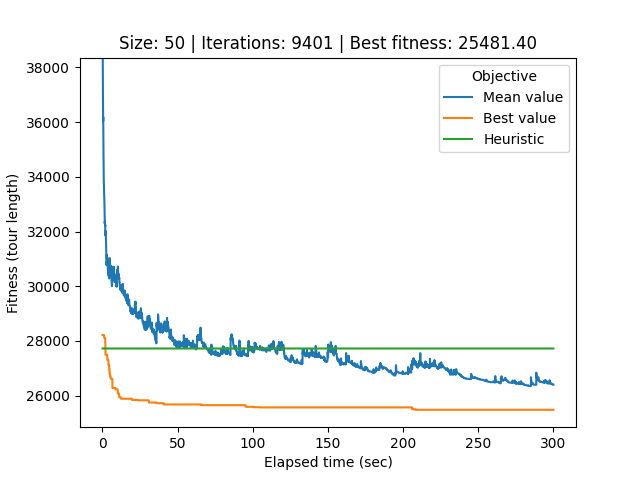

The file beside this chart, header and first rows:
# Student number: r0758170
# Iteration, Elapsed time, Mean value, Best value, Cycle
0, 0.08613, 67143, 28216, 7, 41, 14, 1, 24, 18, 45, 31, 2, 28, 27, 36, 23, 26, 0, 32, 17, 40, 34, 33
1, 0.1139, 54627, 28216, 7, 41, 14, 1, 24, 18, 45, 31, 2, 28, 27, 36, 23, 26, 0, 32, 17, 40, 34, 33
2, 0.1434, 44399, 28216, 15, 47, 42, 11, 3, 19, 38, 10, 13, 7, 41, 14, 1, 24, 18, 45, 31, 2, 28, 27
3, 0.1719, 38994, 28216, 15, 47, 42, 11, 3, 19, 38, 10, 13, 7, 41, 14, 1, 24, 18, 45, 31, 2, 28, 27
4, 0.2007, 38831, 28216, 15, 47, 42, 11, 3, 19, 38, 10, 13, 7, 41, 14, 1, 24, 18, 45, 31, 2, 28, 27
5, 0.2314, 38361, 28216, 15, 47, 42, 11, 3, 19, 38, 10, 13, 7, 41, 14, 1, 24, 18, 45, 31, 2, 28, 27
6, 0.2615, 37598, 28216, 15, 47, 42, 11, 3, 19, 38, 10, 13, 7, 41, 14, 1, 24, 18, 45, 31, 2, 28, 27
7, 0.2901, 37878, 28216, 15, 47, 42, 11, 3, 19, 38, 10, 13, 7, 41, 14, 1, 24, 18, 45, 31, 2, 28, 27
8, 0.32, 37755, 28216, 15, 47, 42, 11, 3, 19, 38, 10, 13, 7, 41, 14, 1, 24, 18, 45, 31, 2, 28, 27
9, 0.3501, 37093, 28216, 15, 47, 42, 11, 3, 19, 38, 10, 13, 7, 41, 14, 1, 24, 18, 45, 31, 2, 28, 27
10, 0.3822, 36680, 28216, 15, 47, 42, 11, 3, 19, 38, 10, 13, 7, 41, 14, 1, 24, 18, 45, 31, 2, 28, 27
11, 0.4141, 36511, 28216, 15, 47, 42, 11, 3, 19, 38, 10, 13, 7, 41, 14, 1, 24, 18, 45, 31, 2, 28, 27
12, 0.4502, 36101, 28216, 15, 47, 42, 11, 3, 19, 38, 10, 13, 7, 41, 14, 1, 24, 18, 45, 31, 2, 28, 27
13, 0.4856, 36033, 28216, 15, 47, 42, 11, 3, 19, 38, 10, 13, 7, 41, 14, 1, 24, 18, 45, 31, 2, 28, 27
14, 0.5225, 36190, 28216, 15, 47, 42, 11, 3, 19, 38, 10, 13, 7, 41, 14, 1, 24, 18, 45, 31, 2, 28, 27
15, 0.5607, 36024, 28216, 15, 47, 42, 11, 3, 19, 38, 10, 13, 7, 41, 14, 1, 24, 18, 45, 31, 2, 28, 27
16, 0.5943, 35785, 28216, 15, 47, 42, 11, 3, 19, 38, 10, 13, 7, 41, 14, 1, 24, 18, 45, 31, 2, 28, 27
17, 0.6241, 35375, 28216, 15, 47, 42, 11, 3, 19, 38, 10, 13, 7, 41, 14, 1, 24, 18, 45, 31, 2, 28, 27
18, 0.6551, 35045, 28216, 15, 47, 42, 11, 3, 19, 38, 10, 13, 7, 41, 14, 1, 24, 18, 45, 31, 2, 28, 27
19, 0.6855, 34679, 28216, 15, 47, 42, 11, 3, 19, 38, 10, 13, 7, 41, 14, 1, 24, 18, 45, 31, 2, 28, 27
20, 0.7137, 34679, 28216, 15, 47, 42, 11, 3, 19, 38, 10, 13, 7, 41, 14, 1, 24, 18, 45, 31, 2, 28, 27
21, 0.7427, 34647, 28216, 15, 47, 42, 11, 3, 19, 38, 10, 13, 7, 41, 14, 1, 24, 18, 45, 31, 2, 28, 27
22, 0.7704, 34605, 28216, 15, 47, 42, 11, 3, 19, 38, 10, 13, 7, 41, 14, 1, 24, 18, 45, 31, 2, 28, 27
23, 0.7983, 34325, 28216, 15, 47, 42, 11, 3, 19, 38, 10, 13, 7, 41, 14, 1, 24, 18, 45, 31, 2, 28, 27
24, 0.8273, 34270, 28216, 15, 47, 42, 11, 3, 19, 38, 10, 13, 7, 41, 14, 1, 24, 18, 45, 31, 2, 28, 27
25, 0.8592, 34021, 28216, 15, 47, 42, 11, 3, 19, 38, 10, 13, 7, 41, 14, 1, 24, 18, 45, 31, 2, 28, 27
26, 0.8943, 33882, 28216, 15, 47, 42, 11, 3, 19, 38, 10, 13, 7, 41, 14, 1, 24, 18, 45, 31, 2, 28, 27
27, 0.9243, 33830, 28216, 15, 47, 42, 11, 3, 19, 38, 10, 13, 7, 41, 14, 1, 24, 18, 45, 31, 2, 28, 27
28, 0.9533, 33701, 28216, 15, 47, 42, 11, 3, 19, 38, 10, 13, 7, 41, 14, 1, 24, 18, 45, 31, 2, 28, 27
29, 0.9826, 33669, 28216, 15, 47, 42, 11, 3, 19, 38, 10, 13, 7, 41, 14, 1, 24, 18, 45, 31, 2, 28, 27
30, 1.01, 33665, 28216, 15, 47, 42, 11, 3, 19, 38, 10, 13, 7, 41, 14, 1, 24, 18, 45, 31, 2, 28, 27
31, 1.039, 33644, 28216, 15, 47, 42, 11, 3, 19, 38, 10, 13, 7, 41, 14, 1, 24, 18, 45, 31, 2, 28, 27
32, 1.072, 33606, 28161, 25, 39, 21, 37, 29, 20, 49, 22, 31, 2, 45, 24, 18, 43, 6, 30, 9, 48, 5, 8
33, 1.105, 33494, 28161, 25, 39, 21, 37, 29, 20, 49, 22, 31, 2, 45, 24, 18, 43, 6, 30, 9, 48, 5, 8
34, 1.136, 33543, 28111, 23, 33, 44, 12, 25, 39, 21, 37, 29, 20, 49, 22, 31, 2, 45, 24, 18, 43, 6, 30
35, 1.168, 33446, 28111, 23, 33, 44, 12, 25, 39, 21, 37, 29, 20, 49, 22, 31, 2, 45, 24, 18, 43, 6, 30
36, 1.197, 33376, 28111, 23, 33, 44, 12, 25, 39, 21, 37, 29, 20, 49, 22, 31, 2, 45, 24, 18, 43, 6, 30
37, 1.225, 33335, 28111, 23, 33, 44, 12, 25, 39, 21, 37, 29, 20, 49, 22, 31, 2, 45, 24, 18, 43, 6, 30
38, 1.253, 33264, 28111, 43, 6, 30, 9, 48, 5, 8, 46, 35, 16, 4, 15, 47, 42, 11, 3, 19, 38, 10, 13
39, 1.284, 33151, 28111, 43, 6, 30, 9, 48, 5, 8, 46, 35, 16, 4, 15, 47, 42, 11, 3, 19, 38, 10, 13
40, 1.316, 33056, 28111, 11, 3, 19, 38, 10, 13, 7, 41, 14, 1, 32, 0, 26, 40, 34, 17, 28, 27, 36, 23
41, 1.346, 32970, 28111, 11, 3, 19, 38, 10, 13, 7, 41, 14, 1, 32, 0, 26, 40, 34, 17, 28, 27, 36, 23
42, 1.375, 32961, 28111, 11, 3, 19, 38, 10, 13, 7, 41, 14, 1, 32, 0, 26, 40, 34, 17, 28, 27, 36, 23
43, 1.406, 32812, 28111, 11, 3, 19, 38, 10, 13, 7, 41, 14, 1, 32, 0, 26, 40, 34, 17, 28, 27, 36, 23
44, 1.435, 32662, 28111, 11, 3, 19, 38, 10, 13, 7, 41, 14, 1, 32, 0, 26, 40, 34, 17, 28, 27, 36, 23
45, 1.465, 32449, 28111, 11, 3, 19, 38, 10, 13, 7, 41, 14, 1, 32, 0, 26, 40, 34, 17, 28, 27, 36, 23
46, 1.498, 32449, 28111, 11, 3, 19, 38, 10, 13, 7, 41, 14, 1, 32, 0, 26, 40, 34, 17, 28, 27, 36, 23
47, 1.528, 32429, 28111, 11, 3, 19, 38, 10, 13, 7, 41, 14, 1, 32, 0, 26, 40, 34, 17, 28, 27, 36, 23
48, 1.558, 32409, 28111, 11, 3, 19, 38, 10, 13, 7, 41, 14, 1, 32, 0, 26, 40, 34, 17, 28, 27, 36, 23
49, 1.586, 32294, 28111, 11, 3, 19, 38, 10, 13, 7, 41, 14, 1, 32, 0, 26, 40, 34, 17, 28, 27, 36, 23
50, 1.615, 32364, 28111, 11, 3, 19, 38, 10, 13, 7, 41, 14, 1, 32, 0, 26, 40, 34, 17, 28, 27, 36, 23
51, 1.643, 32325, 28111, 11, 3, 19, 38, 10, 13, 7, 41, 14, 1, 32, 0, 26, 40, 34, 17, 28, 27, 36, 23
52, 1.671, 32315, 28111, 11, 3, 19, 38, 10, 13, 7, 41, 14, 1, 32, 0, 26, 40, 34, 17, 28, 27, 36, 23
53, 1.702, 32315, 28111, 11, 3, 19, 38, 10, 13, 7, 41, 14, 1, 32, 0, 26, 40, 34, 17, 28, 27, 36, 23
54, 1.735, 32268, 28111, 11, 3, 19, 38, 10, 13, 7, 41, 14, 1, 32, 0, 26, 40, 34, 17, 28, 27, 36, 23
55, 1.763, 32259, 28111, 11, 3, 19, 38, 10, 13, 7, 41, 14, 1, 32, 0, 26, 40, 34, 17, 28, 27, 36, 23
56, 1.793, 32198, 28111, 11, 3, 19, 38, 10, 13, 7, 41, 14, 1, 32, 0, 26, 40, 34, 17, 28, 27, 36, 23
57, 1.821, 32198, 28111, 11, 3, 19, 38, 10, 13, 7, 41, 14, 1, 32, 0, 26, 40, 34, 17, 28, 27, 36, 23
58, 1.849, 32240, 27965, 20, 49, 6, 9, 43, 30, 48, 5, 8, 46, 35, 16, 4, 15, 47, 42, 11, 3, 19, 38
... 9,342 more rows
